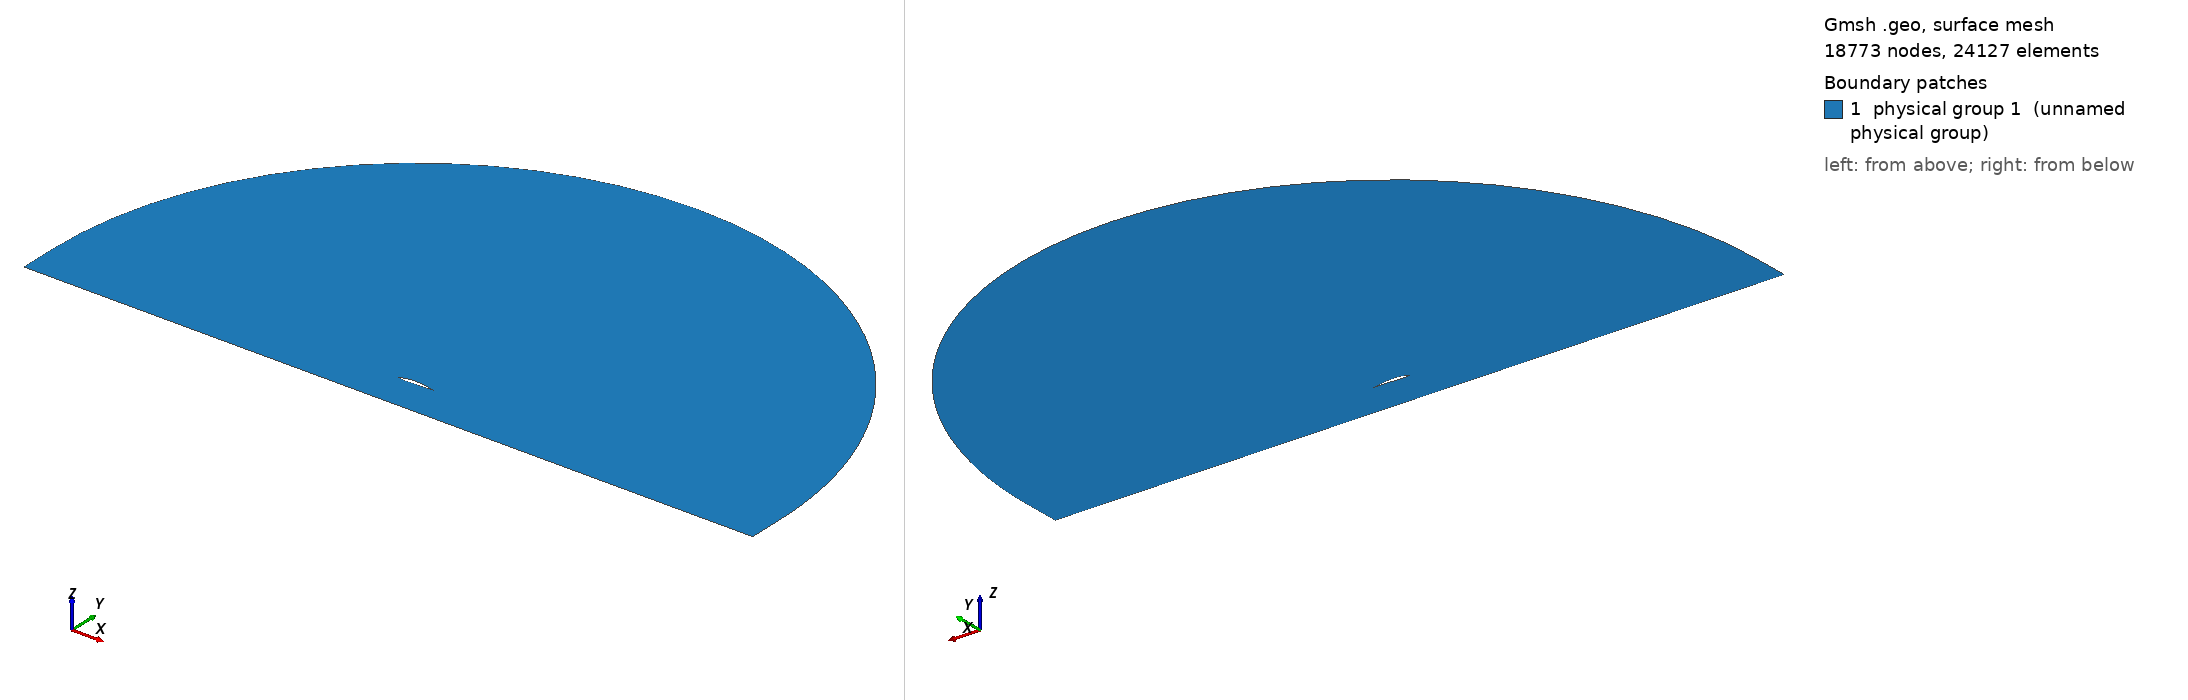

Gmsh geometry script, surface-meshed: 18773 nodes, 24127 surface elements. Boundary patches (legend numbers): 1 physical group 1 (unnamed physical group). Left view from above one corner, right view from below the opposite corner. Legend entries are the model's physical surfaces. The drawing asked Gmsh for element sizes between 1% and 20% of the model's largest extent; the script's own settings can give other sizes.

=== mesh.geo (drawn) ===
// ===========================================
// ==================================MESH FILE
// ===========================================

h = 0.0015;
H = 1;
R = 10;
D = 1;
BL = 0.08;
AoA = 0;
BL_size  = 2.5e-06;
BL_thickness = 0.01;
BL_ratio = 1.14975;
progsWfwd = 1.09;
progsWaft = 1.001;
prognW = 1.37497;
numWfwd = 39;
numWaft = 287;
nblW = 30;
hrat = 20;
// =====================================POINTS
Point(1) = {1, -0, 0.0, 1*h};
Point(2) = {0.999758, 6.8e-05, 0.0, 1*h};
Point(3) = {0.999032, 0.000274, 0.0, 1*h};
Point(4) = {0.997823, 0.000615, 0.0, 1*h};
Point(5) = {0.996132, 0.001091, 0.0, 1*h};
Point(6) = {0.993961, 0.0017, 0.0, 1*h};
Point(7) = {0.99131, 0.002441, 0.0, 1*h};
Point(8) = {0.988183, 0.003311, 0.0, 1*h};
Point(9) = {0.984583, 0.004308, 0.0, 1*h};
Point(10) = {0.980511, 0.005429, 0.0, 1*h};
Point(11) = {0.975972, 0.006669, 0.0, 1*h};
Point(12) = {0.970971, 0.008026, 0.0, 1*h};
Point(13) = {0.96551, 0.009496, 0.0, 1*h};
Point(14) = {0.959595, 0.011073, 0.0, 1*h};
Point(15) = {0.953231, 0.012753, 0.0, 1*h};
Point(16) = {0.946424, 0.014531, 0.0, 1*h};
Point(17) = {0.93918, 0.016403, 0.0, 1*h};
Point(18) = {0.931504, 0.018362, 0.0, 1*h};
Point(19) = {0.923405, 0.020403, 0.0, 1*h};
Point(20) = {0.91489, 0.022521, 0.0, 1*h};
Point(21) = {0.905965, 0.024709, 0.0, 1*h};
Point(22) = {0.896639, 0.02696, 0.0, 1*h};
Point(23) = {0.886921, 0.02927, 0.0, 1*h};
Point(24) = {0.876819, 0.031632, 0.0, 1*h};
Point(25) = {0.866343, 0.034038, 0.0, 1*h};
Point(26) = {0.855503, 0.036484, 0.0, 1*h};
Point(27) = {0.844308, 0.038961, 0.0, 1*h};
Point(28) = {0.832768, 0.041465, 0.0, 1*h};
Point(29) = {0.820896, 0.043988, 0.0, 1*h};
Point(30) = {0.808701, 0.046523, 0.0, 1*h};
Point(31) = {0.796195, 0.049065, 0.0, 1*h};
Point(32) = {0.783391, 0.051606, 0.0, 1*h};
Point(33) = {0.770299, 0.054141, 0.0, 1*h};
Point(34) = {0.756934, 0.056663, 0.0, 1*h};
Point(35) = {0.743307, 0.059165, 0.0, 1*h};
Point(36) = {0.729431, 0.061641, 0.0, 1*h};
Point(37) = {0.715321, 0.064086, 0.0, 1*h};
Point(38) = {0.700989, 0.066492, 0.0, 1*h};
Point(39) = {0.68645, 0.068855, 0.0, 1*h};
Point(40) = {0.671717, 0.071167, 0.0, 1*h};
Point(41) = {0.656806, 0.073424, 0.0, 1*h};
Point(42) = {0.64173, 0.075619, 0.0, 1*h};
Point(43) = {0.626506, 0.077748, 0.0, 1*h};
Point(44) = {0.611147, 0.079803, 0.0, 1*h};
Point(45) = {0.595668, 0.081781, 0.0, 1*h};
Point(46) = {0.580087, 0.083676, 0.0, 1*h};
Point(47) = {0.564417, 0.085483, 0.0, 1*h};
Point(48) = {0.548675, 0.087197, 0.0, 1*h};
Point(49) = {0.532877, 0.088814, 0.0, 1*h};
Point(50) = {0.517038, 0.090329, 0.0, 1*h};
Point(51) = {0.501174, 0.091737, 0.0, 1*h};
Point(52) = {0.485303, 0.093036, 0.0, 1*h};
Point(53) = {0.469439, 0.09422, 0.0, 1*h};
Point(54) = {0.4536, 0.095287, 0.0, 1*h};
Point(55) = {0.437801, 0.096233, 0.0, 1*h};
Point(56) = {0.422059, 0.097055, 0.0, 1*h};
Point(57) = {0.40639, 0.09775, 0.0, 1*h};
Point(58) = {0.390664, 0.098305, 0.0, 1*h};
Point(59) = {0.374939, 0.098666, 0.0, 1*h};
Point(60) = {0.359335, 0.098828, 0.0, 1*h};
Point(61) = {0.343869, 0.098792, 0.0, 1*h};
Point(62) = {0.328558, 0.098558, 0.0, 1*h};
Point(63) = {0.31342, 0.098128, 0.0, 1*h};
Point(64) = {0.298472, 0.097504, 0.0, 1*h};
Point(65) = {0.283731, 0.09669, 0.0, 1*h};
Point(66) = {0.269213, 0.095689, 0.0, 1*h};
Point(67) = {0.254934, 0.094505, 0.0, 1*h};
Point(68) = {0.240912, 0.093143, 0.0, 1*h};
Point(69) = {0.227162, 0.091608, 0.0, 1*h};
Point(70) = {0.213699, 0.089906, 0.0, 1*h};
Point(71) = {0.200539, 0.088044, 0.0, 1*h};
Point(72) = {0.187695, 0.086029, 0.0, 1*h};
Point(73) = {0.175183, 0.083867, 0.0, 1*h};
Point(74) = {0.163016, 0.081568, 0.0, 1*h};
Point(75) = {0.151208, 0.079139, 0.0, 1*h};
Point(76) = {0.13977, 0.076589, 0.0, 1*h};
Point(77) = {0.128717, 0.073926, 0.0, 1*h};
Point(78) = {0.118058, 0.071161, 0.0, 1*h};
Point(79) = {0.107805, 0.068302, 0.0, 1*h};
Point(80) = {0.097969, 0.06536, 0.0, 1*h};
Point(81) = {0.08856, 0.062343, 0.0, 1*h};
Point(82) = {0.079587, 0.059261, 0.0, 1*h};
Point(83) = {0.071059, 0.056125, 0.0, 1*h};
Point(84) = {0.062983, 0.052944, 0.0, 1*h};
Point(85) = {0.055369, 0.049728, 0.0, 1*h};
Point(86) = {0.048221, 0.046485, 0.0, 1*h};
Point(87) = {0.041547, 0.043226, 0.0, 1*h};
Point(88) = {0.035352, 0.039959, 0.0, 1*h};
Point(89) = {0.029642, 0.036692, 0.0, 1*h};
Point(90) = {0.024421, 0.033434, 0.0, 1*h};
Point(91) = {0.019693, 0.030193, 0.0, 1*h};
Point(92) = {0.015462, 0.026976, 0.0, 1*h};
Point(93) = {0.011729, 0.023789, 0.0, 1*h};
Point(94) = {0.008498, 0.020639, 0.0, 1*h};
Point(95) = {0.00577, 0.017531, 0.0, 1*h};
Point(96) = {0.003547, 0.014471, 0.0, 1*h};
Point(97) = {0.001828, 0.011461, 0.0, 1*h};
Point(98) = {0.000615, 0.008507, 0.0, 1*h};
Point(99) = {-9.3e-05, 0.005611, 0.0, 1*h};
Point(100) = {-0.000298, 0.002775, 0.0, 1*h};
Point(101) = {0, 0, 0.0, 1*h};
Point(102) = {0.000791, -0.002676, 0.0, 1*h};
Point(103) = {0.002067, -0.005217, 0.0, 1*h};
Point(104) = {0.003823, -0.007622, 0.0, 1*h};
Point(105) = {0.006057, -0.009892, 0.0, 1*h};
Point(106) = {0.008765, -0.012027, 0.0, 1*h};
Point(107) = {0.011942, -0.014028, 0.0, 1*h};
Point(108) = {0.015585, -0.015895, 0.0, 1*h};
Point(109) = {0.019688, -0.017629, 0.0, 1*h};
Point(110) = {0.024245, -0.019232, 0.0, 1*h};
Point(111) = {0.02925, -0.020704, 0.0, 1*h};
Point(112) = {0.034698, -0.022047, 0.0, 1*h};
Point(113) = {0.040581, -0.023264, 0.0, 1*h};
Point(114) = {0.046893, -0.024355, 0.0, 1*h};
Point(115) = {0.053626, -0.025324, 0.0, 1*h};
Point(116) = {0.060773, -0.026172, 0.0, 1*h};
Point(117) = {0.068325, -0.026902, 0.0, 1*h};
Point(118) = {0.076274, -0.027517, 0.0, 1*h};
Point(119) = {0.084613, -0.02802, 0.0, 1*h};
Point(120) = {0.093332, -0.028415, 0.0, 1*h};
Point(121) = {0.102423, -0.028706, 0.0, 1*h};
Point(122) = {0.111876, -0.028895, 0.0, 1*h};
Point(123) = {0.121682, -0.028988, 0.0, 1*h};
Point(124) = {0.131831, -0.028989, 0.0, 1*h};
Point(125) = {0.142315, -0.028902, 0.0, 1*h};
Point(126) = {0.153123, -0.028733, 0.0, 1*h};
Point(127) = {0.164245, -0.028487, 0.0, 1*h};
Point(128) = {0.175672, -0.028169, 0.0, 1*h};
Point(129) = {0.187393, -0.027785, 0.0, 1*h};
Point(130) = {0.199398, -0.02734, 0.0, 1*h};
Point(131) = {0.211676, -0.026841, 0.0, 1*h};
Point(132) = {0.224218, -0.026294, 0.0, 1*h};
Point(133) = {0.237011, -0.025705, 0.0, 1*h};
Point(134) = {0.250046, -0.025081, 0.0, 1*h};
Point(135) = {0.263312, -0.024428, 0.0, 1*h};
Point(136) = {0.276797, -0.023753, 0.0, 1*h};
Point(137) = {0.29049, -0.023062, 0.0, 1*h};
Point(138) = {0.30438, -0.022363, 0.0, 1*h};
Point(139) = {0.318455, -0.021661, 0.0, 1*h};
Point(140) = {0.332704, -0.020964, 0.0, 1*h};
Point(141) = {0.347114, -0.020277, 0.0, 1*h};
Point(142) = {0.361674, -0.019608, 0.0, 1*h};
Point(143) = {0.376371, -0.018962, 0.0, 1*h};
Point(144) = {0.391193, -0.018346, 0.0, 1*h};
Point(145) = {0.406228, -0.017759, 0.0, 1*h};
Point(146) = {0.421506, -0.01716, 0.0, 1*h};
Point(147) = {0.436866, -0.016543, 0.0, 1*h};
Point(148) = {0.452292, -0.01591, 0.0, 1*h};
Point(149) = {0.46777, -0.015266, 0.0, 1*h};
Point(150) = {0.483286, -0.014615, 0.0, 1*h};
Point(151) = {0.498826, -0.01396, 0.0, 1*h};
Point(152) = {0.514373, -0.013304, 0.0, 1*h};
Point(153) = {0.529914, -0.012651, 0.0, 1*h};
Point(154) = {0.545433, -0.012003, 0.0, 1*h};
Point(155) = {0.560916, -0.011363, 0.0, 1*h};
Point(156) = {0.576348, -0.010734, 0.0, 1*h};
Point(157) = {0.591713, -0.010118, 0.0, 1*h};
Point(158) = {0.606997, -0.009517, 0.0, 1*h};
Point(159) = {0.622184, -0.008932, 0.0, 1*h};
Point(160) = {0.637261, -0.008366, 0.0, 1*h};
Point(161) = {0.652211, -0.007818, 0.0, 1*h};
Point(162) = {0.667021, -0.007292, 0.0, 1*h};
Point(163) = {0.681675, -0.006786, 0.0, 1*h};
Point(164) = {0.696159, -0.006303, 0.0, 1*h};
Point(165) = {0.710459, -0.005841, 0.0, 1*h};
Point(166) = {0.724559, -0.005403, 0.0, 1*h};
Point(167) = {0.738447, -0.004987, 0.0, 1*h};
Point(168) = {0.752108, -0.004593, 0.0, 1*h};
Point(169) = {0.765528, -0.004221, 0.0, 1*h};
Point(170) = {0.778693, -0.003872, 0.0, 1*h};
Point(171) = {0.79159, -0.003543, 0.0, 1*h};
Point(172) = {0.804206, -0.003235, 0.0, 1*h};
Point(173) = {0.816528, -0.002948, 0.0, 1*h};
Point(174) = {0.828544, -0.002679, 0.0, 1*h};
Point(175) = {0.84024, -0.002429, 0.0, 1*h};
Point(176) = {0.851604, -0.002197, 0.0, 1*h};
Point(177) = {0.862625, -0.001982, 0.0, 1*h};
Point(178) = {0.873292, -0.001782, 0.0, 1*h};
Point(179) = {0.883592, -0.001598, 0.0, 1*h};
Point(180) = {0.893516, -0.001427, 0.0, 1*h};
Point(181) = {0.903052, -0.001271, 0.0, 1*h};
Point(182) = {0.912191, -0.001126, 0.0, 1*h};
Point(183) = {0.920923, -0.000994, 0.0, 1*h};
Point(184) = {0.929238, -0.000872, 0.0, 1*h};
Point(185) = {0.937127, -0.000761, 0.0, 1*h};
Point(186) = {0.944583, -0.000659, 0.0, 1*h};
Point(187) = {0.951596, -0.000566, 0.0, 1*h};
Point(188) = {0.95816, -0.000482, 0.0, 1*h};
Point(189) = {0.964267, -0.000406, 0.0, 1*h};
Point(190) = {0.96991, -0.000338, 0.0, 1*h};
Point(191) = {0.975084, -0.000277, 0.0, 1*h};
Point(192) = {0.979783, -0.000222, 0.0, 1*h};
Point(193) = {0.984001, -0.000174, 0.0, 1*h};
Point(194) = {0.987733, -0.000133, 0.0, 1*h};
Point(195) = {0.990977, -9.7e-05, 0.0, 1*h};
Point(196) = {0.993728, -6.7e-05, 0.0, 1*h};
Point(197) = {0.995982, -4.3e-05, 0.0, 1*h};
Point(198) = {0.997739, -2.4e-05, 0.0, 1*h};
Point(199) = {0.998994, -1.1e-05, 0.0, 1*h};
Point(200) = {0.999749, -3e-06, 0.0, 1*h};
Point(201) = {1, 0, 0.0, 1*h};

 // farfield
Point(203) = {0.5, 0, 0,H};
Point(204) = {R+0.5, 0, 0,1/10*H};
Point(205) = {0.5, R, 0,H};
Point(206) = {0.5-R, 0, 0,H};
Point(207) = {0, -R, 0,H};
Point(208) = {R+0.5,  -D+BL, 0,1/10*H};
Point(209) = {1, -D+BL, 0,1/5*H};
Point(210) = {0, -D+BL, 0,1/5*H};
Point(211) = {0.5-R, -D+BL, 0,H};
Point(212) = {R+0.5,  -D, 0,1/5*H};
Point(213) = {0.5-R, -D, 0,1/5*H};
Point(214) = {1, -D, 0,1/5*H};
Point(215) = {0, -D, 0,1/5*H};


// =====================================CURVES

Spline(1) = {1:51};
Spline(2) = {51:100};
Spline(3) = {100:200, 1};

 // farfield
Circle(5) = {204,203,205};
Circle(6) = {205,203,206};
Line(7) = {204,208};
Line(8) = {208,209};
Line(9) = {209,210};
Line(10) = {210,211};
Line(11) = {211,206};
Line(13) = {208,212};
Line(14) = {213,211};
Line(15) = {212,214};
Line(16) = {214,215};
Line(17) = {215,213};
Line(18) = {209,214};
Line(19) = {210,215};
Transfinite Line{9 , 16} = 1/h/hrat Using Progression 1;
Transfinite Line{8 , 15} = numWaft Using Progression 1/progsWaft;
Transfinite Line{10 , 17} = numWfwd Using Progression progsWfwd;
Transfinite Line{13 , 18, 19} =  nblW Using Progression 1/prognW;
Transfinite Line{14} =  nblW Using Progression prognW;


// =====================================LOOPS

Line Loop(1) = {1,2,3};
Line Loop(2) = {-11,-10,-9,-8,-7,5,6};
Line Loop(3) = {-10,19,17,14};
Line Loop(4) = {-9,18,16,-19};
Line Loop(5) = {-8,13,15,-18};
Rotate {{0, 0, -1}, {0.5, 0, 0}, Pi * AoA / 180} 
 {Curve{2}; Curve{1}; Curve{3};}


// =====================================SURFS

Plane Surface(1) = {1,2};
Plane Surface(2) = {3};
Transfinite Surface{2};
 Recombine Surface{2};
Plane Surface(3) = {4};
Transfinite Surface{3};
 Recombine Surface{3};
Plane Surface(4) = {5};
Transfinite Surface{4};
 Recombine Surface{4};
Field[1]=BoundaryLayer;
Field[1].CurvesList={1,2,3};
Field[1].Quads=1;
Field[1].Ratio= BL_ratio;
Field[1].Size=BL_size;
Field[1].Thickness=BL_thickness;
Field[1].FanPointsList={1};
Field[1].FanPointsSizesList={40};
BoundaryLayer Field = 1;
Physical Surface(1) = {1,2,3,4};
Physical Line("FARFIELD") = {14,11,6,5,7,13};
Physical Line("WALL") = {15,16,17};
Physical Line("AIRFOIL") = {1,2,3};


// 1: MeshAdapt, 2: Automatic, 3: Initial mesh only, 5: Delaunay, 6: Frontal-Delaunay, 7: BAMG, 8: Frontal-Delaunay for Quads, 9: Packing of Parallelograms
Mesh.Algorithm = 2;

//Mesh.RandomFactor = 1e-09;
